2-way image classification set "Final-400X" from GitHub (pratham-asthana/BCD); label vocabulary: benign, malignant.

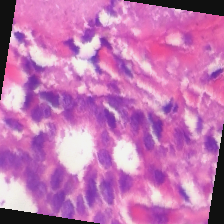
Label: malignant

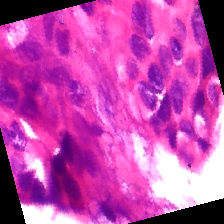
Label: malignant

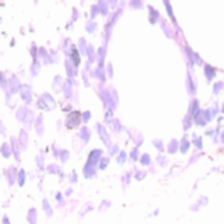
Label: benign

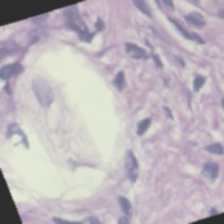
Label: benign

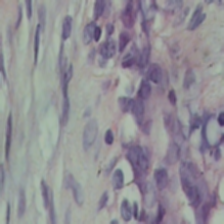
Label: benign

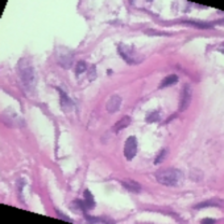
Label: benign
